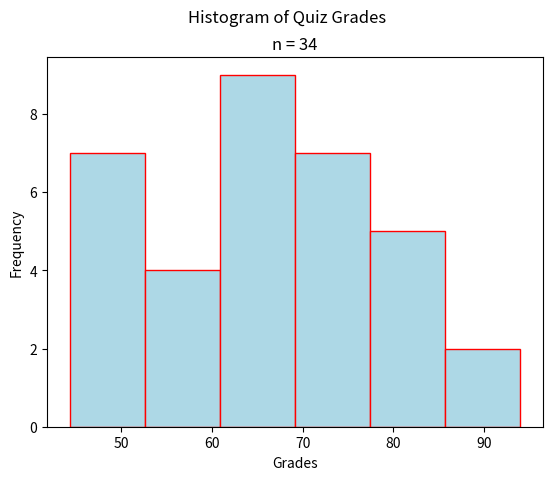

This chart was generated by the following Python code:
"""
Normal Histogram
================
[redacted]
-----------
Some Point In The Distant Past
******************************

This script will generate a histogram for a randomly generated sample of quiz grades (where the grade is a percentage).

.. note:: 

    This script is written to run in a `Continuous Integration Pipeline <https://about.gitlab.com/topics/ci-cd/>`_. It is used to render images for the `AP Stats Bishop Walsh website <https://bishopwalshmath.org>`_. In other words, it is running in an environment without a desktop. Read comments below for more information on running it on your computer. 
"""

##################################################################################
###                           IMPORT LIBRARIES                                 ###
##################################################################################

import matplotlib

## NOTE: How-To: Run This Script On Your Computer
#
#       To render the website, I have to use a "headless" backend to generate the images. 
#       If you want to run this script on your computer, comment out the following line 
#       with the "#" you see appended to each line of this comment:

matplotlib.use('agg')

import matplotlib.pyplot as plt
import random as rand

##################################################################################
###                                SCRIPT                                      ###
##################################################################################

# Create New Figures and Axes
fig, axs = plt.subplots()

# Generate Data
# NOTE: You can add the contents of lists together with "+"
data = ( 
    [ 9*rand.random() + 40 for _ in range(2) ] + # generate some random F's, 40 - 49
    [ 9*rand.random() + 50 for _ in range(5) ] + # generate some random E's, 50 - 59 
    [ 9*rand.random() + 60 for _ in range(10) ] + # generate some random D's, 60 -69
    [ 9*rand.random() + 70 for _ in range(10) ] + # generate some random C's, 70- 79
    [ 9*rand.random() + 80 for _ in range(5) ] + # generate some random B's, 80 - 89
    [ 10*rand.random() + 90 for _ in range(2) ] # generate some random A's, 90 - 100
)

# Label graph
plt.suptitle('Histogram of Quiz Grades')
plt.title(f"n = {len(data)}")

# Label axes
axs.set_xlabel('Grades')
axs.set_ylabel('Frequency')

# Plot data on the axes
# NOTE: classes are "bins" in matplotlib (and most other statistical applications)
axs.hist(data, bins=6, align='left', color='lightblue', ec='red')

# Show results
plt.show()
